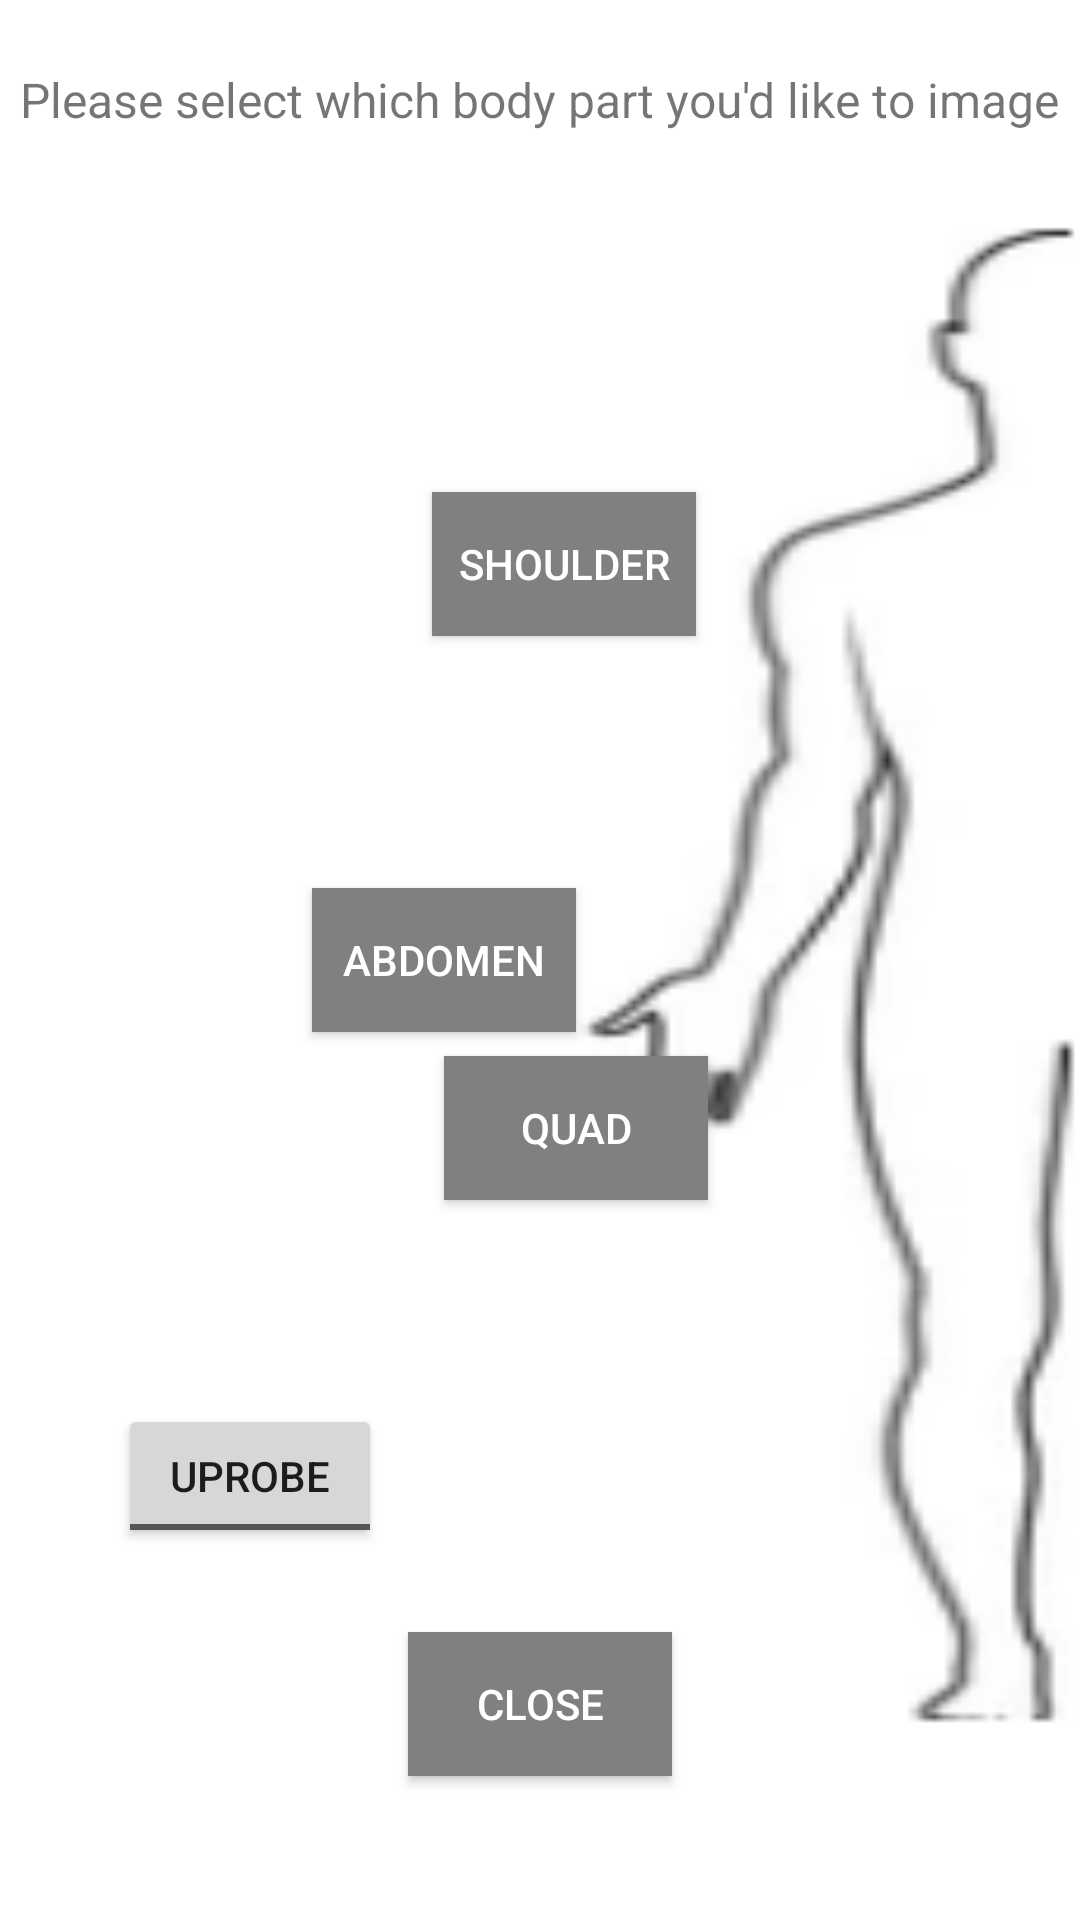

Here is an Android app screen rendered from its layout file. Give the layout XML and the strings, colors and styles it references.
<!-- AndroidManifest.xml: application theme Theme.AndroidDemov1 -->
<!-- res/layout/activity_main.xml -->
<?xml version="1.0" encoding="utf-8"?>
<androidx.constraintlayout.widget.ConstraintLayout xmlns:android="http://schemas.android.com/apk/res/android"
    xmlns:app="http://schemas.android.com/apk/res-auto"
    xmlns:tools="http://schemas.android.com/tools"
    android:layout_width="match_parent"
    android:layout_height="match_parent"
    tools:context="com.example.PhysioAndroid.MainActivity"
    android:layout_gravity="bottom"
    android:background="@drawable/human"

    >


        <TextView
            android:id="@+id/textView2"
            android:layout_width="wrap_content"
            android:layout_height="wrap_content"
            android:layout_gravity="center"
            android:text="Please select which body part you'd like to image"
            android:textSize="16dp"
            app:layout_constraintBottom_toBottomOf="parent"
            app:layout_constraintEnd_toEndOf="parent"
            app:layout_constraintHorizontal_bias="0.492"
            app:layout_constraintStart_toStartOf="parent"
            app:layout_constraintTop_toTopOf="parent"
            app:layout_constraintVertical_bias="0.036" />

        <androidx.appcompat.widget.AppCompatButton
            android:id="@+id/shoulderButton"
            android:layout_width="wrap_content"
            android:layout_height="wrap_content"
            android:layout_marginTop="164dp"
            android:layout_marginEnd="128dp"
            android:background="#FF808080"
            android:text="@string/Shoulder"
            android:textColor="@android:color/white"
            app:layout_constraintEnd_toEndOf="parent"
            app:layout_constraintTop_toTopOf="parent"
            tools:ignore="MissingConstraints" />

        <androidx.appcompat.widget.AppCompatButton
            android:id="@+id/abdoButton"
            android:layout_width="wrap_content"
            android:layout_height="wrap_content"
            android:layout_marginTop="296dp"
            android:layout_marginEnd="168dp"
            android:background="#808080"
            android:text="@string/Abdomen"
            android:textColor="@android:color/white"
            app:layout_constraintEnd_toEndOf="parent"
            app:layout_constraintTop_toTopOf="parent"
            tools:ignore="MissingConstraints" />

        <androidx.appcompat.widget.AppCompatButton
            android:id="@+id/quadButton"
            android:layout_width="wrap_content"
            android:layout_height="wrap_content"
            android:layout_marginEnd="124dp"
            android:layout_marginBottom="240dp"
            android:background="#808080"
            android:text="Quad"
            android:textColor="@android:color/white"
            app:layout_constraintBottom_toBottomOf="parent"
            app:layout_constraintEnd_toEndOf="parent"
            tools:ignore="MissingConstraints" />

        <androidx.appcompat.widget.AppCompatButton
            android:id="@+id/CloseApp"
            android:layout_width="wrap_content"
            android:layout_height="wrap_content"
            android:layout_marginBottom="48dp"
            android:background="#808080"
            android:onClick="closeApp"
            android:text="@string/close_app"
            android:textColor="@android:color/white"
            app:layout_constraintBottom_toBottomOf="parent"
            app:layout_constraintEnd_toEndOf="parent"
            app:layout_constraintStart_toStartOf="parent"
            tools:ignore="MissingConstraints" />

        <ToggleButton
            android:id="@+id/toggleProbe"
            android:layout_width="wrap_content"
            android:layout_height="wrap_content"
            android:layout_marginBottom="124dp"
            android:textOff="UProbe"
            android:textOn="Butterfly"
            app:layout_constraintBottom_toBottomOf="parent"
            app:layout_constraintEnd_toEndOf="parent"
            app:layout_constraintHorizontal_bias="0.145"
            app:layout_constraintStart_toStartOf="parent"
            tools:ignore="MissingConstraints" />


</androidx.constraintlayout.widget.ConstraintLayout>
<!-- resources referenced by this layout -->
<resources>
  <!-- drawable human: png bitmap (drawable, 7888 bytes) -->
  <string name="Abdomen">Abdomen</string>
  <string name="Shoulder">Shoulder</string>
  <string name="close_app">Close</string>
  <style name="Theme.AndroidDemov1" parent="Theme.MaterialComponents.DayNight.DarkActionBar">
          
          <item name="colorPrimary">@color/purple_500</item>
          <item name="colorPrimaryVariant">@color/purple_700</item>
          <item name="colorOnPrimary">@color/white</item>
          
          <item name="colorSecondary">@color/teal_200</item>
          <item name="colorSecondaryVariant">@color/teal_700</item>
          <item name="colorOnSecondary">@color/black</item>
          
          <item name="android:statusBarColor">?attr/colorPrimaryVariant</item>
          
      </style>
  <!-- not gathered from this repository: default colours our renderer supplied (Android Studio template values) -->
  <color name="purple_500">#FF6200EE</color>
  <color name="purple_700">#FF3700B3</color>
  <color name="teal_200">#FF03DAC5</color>
  <color name="teal_700">#FF018786</color>
  <color name="black">#FF000000</color>
  <color name="white">#FFFFFFFF</color>
</resources>
